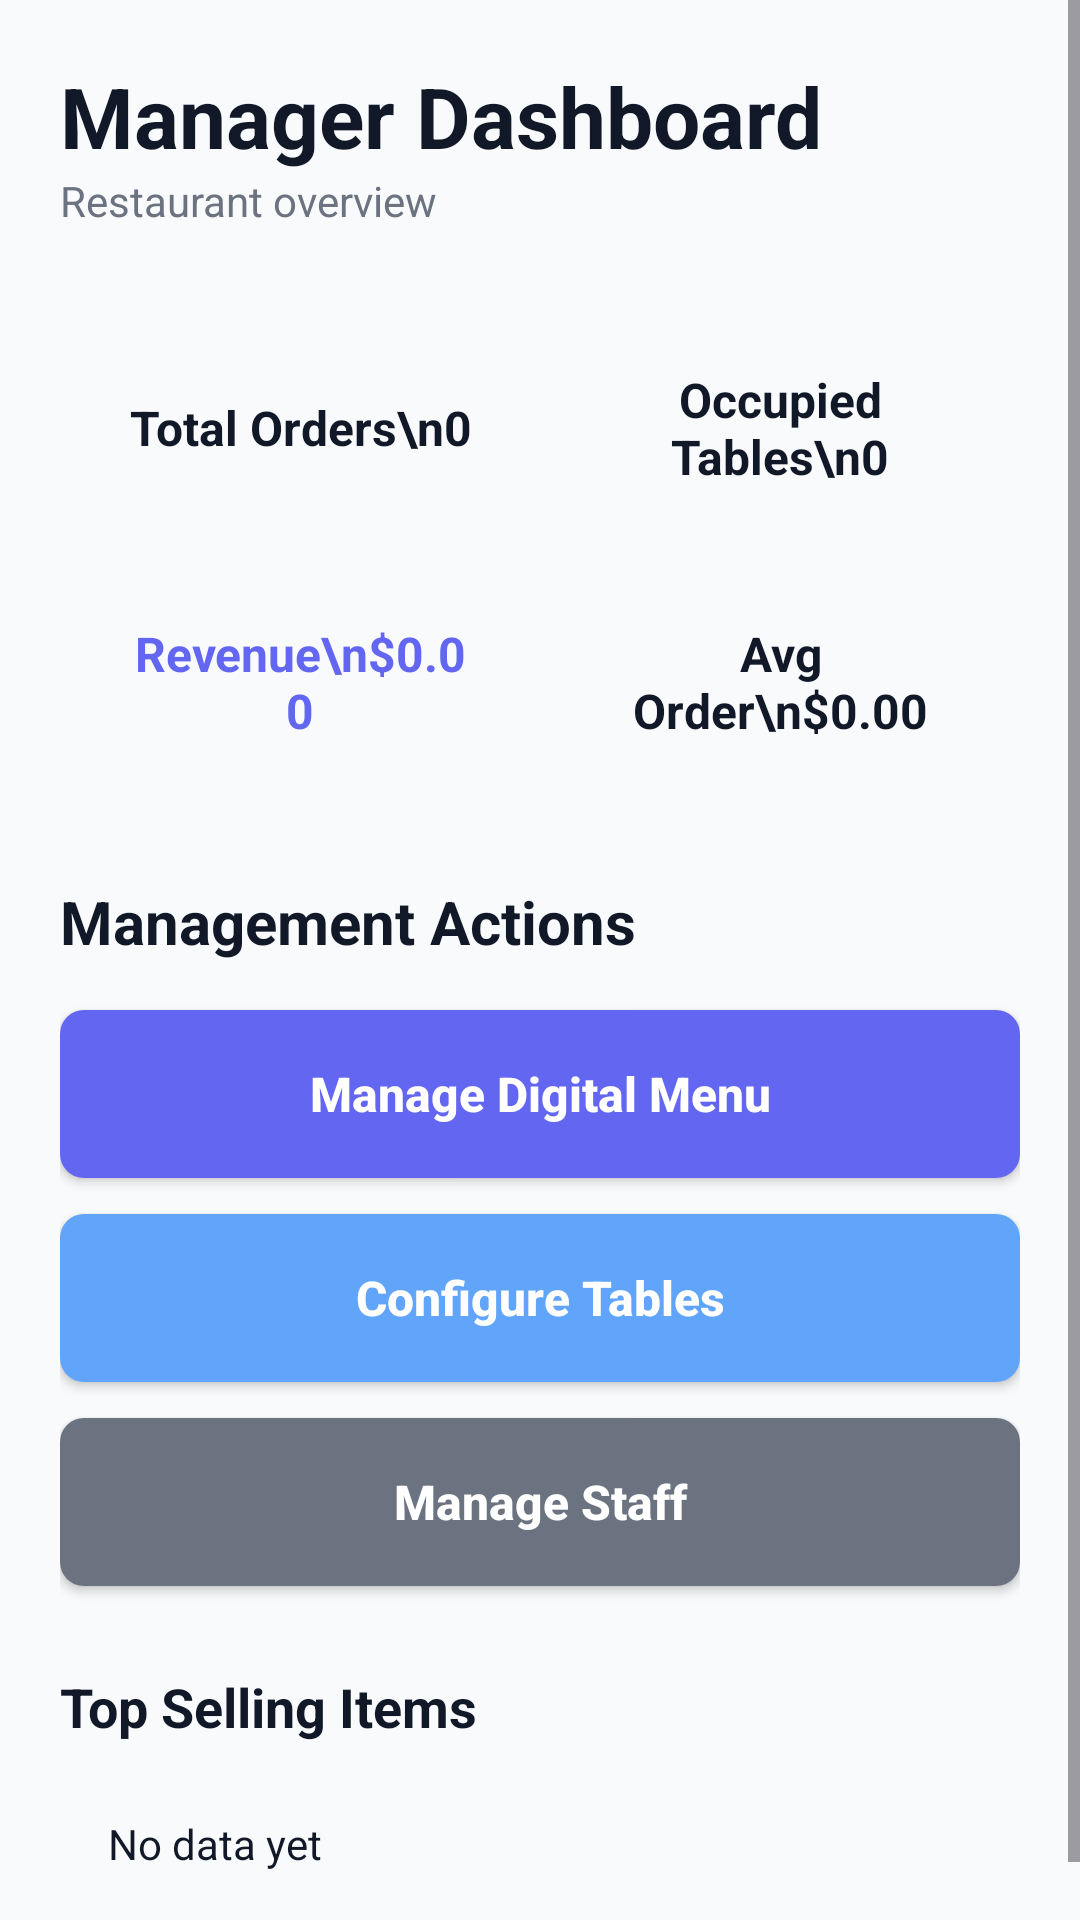

Here is an Android app screen rendered from its layout file. Give the layout XML and the strings, colors and styles it references.
<!-- AndroidManifest.xml: application theme Theme.SmartTableService -->
<!-- res/layout/activity_manager_dashboard.xml -->
<?xml version="1.0" encoding="utf-8"?>
<ScrollView xmlns:android="http://schemas.android.com/apk/res/android"
    xmlns:app="http://schemas.android.com/apk/res-auto"
    android:layout_width="match_parent"
    android:layout_height="match_parent"
    android:background="@color/background_light"
    android:fillViewport="true">

    <LinearLayout
        android:layout_width="match_parent"
        android:layout_height="wrap_content"
        android:orientation="vertical"
        android:padding="20dp">

        <TextView
            android:layout_width="wrap_content"
            android:layout_height="wrap_content"
            android:text="Manager Dashboard"
            android:textColor="@color/text_main"
            android:textSize="28sp"
            android:textStyle="bold" />

        <TextView
            android:layout_width="wrap_content"
            android:layout_height="wrap_content"
            android:layout_marginBottom="24dp"
            android:text="Restaurant overview"
            android:textColor="@color/text_secondary"
            android:textSize="14sp" />

        <GridLayout
            android:layout_width="match_parent"
            android:layout_height="wrap_content"
            android:alignmentMode="alignMargins"
            android:columnCount="2">

            
            <LinearLayout
                android:layout_width="0dp"
                android:layout_height="wrap_content"
                android:layout_rowWeight="1"
                android:layout_columnWeight="1"
                android:layout_margin="6dp"
                android:background="@drawable/bg_card"
                android:elevation="2dp"
                android:gravity="center"
                android:orientation="vertical"
                android:padding="16dp">

                <TextView
                    android:id="@+id/tvTotalOrders"
                    android:layout_width="wrap_content"
                    android:layout_height="wrap_content"
                    android:gravity="center"
                    android:text="Total Orders\n0"
                    android:textColor="@color/text_main"
                    android:textSize="16sp"
                    android:textStyle="bold" />
            </LinearLayout>

            
            <LinearLayout
                android:layout_width="0dp"
                android:layout_height="wrap_content"
                android:layout_rowWeight="1"
                android:layout_columnWeight="1"
                android:layout_margin="6dp"
                android:background="@drawable/bg_card"
                android:elevation="2dp"
                android:gravity="center"
                android:orientation="vertical"
                android:padding="16dp">

                <TextView
                    android:id="@+id/tvOccupiedTables"
                    android:layout_width="wrap_content"
                    android:layout_height="wrap_content"
                    android:gravity="center"
                    android:text="Occupied Tables\n0"
                    android:textColor="@color/text_main"
                    android:textSize="16sp"
                    android:textStyle="bold" />
            </LinearLayout>

            
            <LinearLayout
                android:layout_width="0dp"
                android:layout_height="wrap_content"
                android:layout_rowWeight="1"
                android:layout_columnWeight="1"
                android:layout_margin="6dp"
                android:background="@drawable/bg_card"
                android:elevation="2dp"
                android:gravity="center"
                android:orientation="vertical"
                android:padding="16dp">

                <TextView
                    android:id="@+id/tvRevenue"
                    android:layout_width="wrap_content"
                    android:layout_height="wrap_content"
                    android:gravity="center"
                    android:text="Revenue\n$0.00"
                    android:textColor="@color/primary"
                    android:textSize="16sp"
                    android:textStyle="bold" />
            </LinearLayout>

            
            <LinearLayout
                android:layout_width="0dp"
                android:layout_height="wrap_content"
                android:layout_rowWeight="1"
                android:layout_columnWeight="1"
                android:layout_margin="6dp"
                android:background="@drawable/bg_card"
                android:elevation="2dp"
                android:gravity="center"
                android:orientation="vertical"
                android:padding="16dp">

                <TextView
                    android:id="@+id/tvAverageOrderValue"
                    android:layout_width="wrap_content"
                    android:layout_height="wrap_content"
                    android:gravity="center"
                    android:text="Avg Order\n$0.00"
                    android:textColor="@color/text_main"
                    android:textSize="16sp"
                    android:textStyle="bold" />
            </LinearLayout>

        </GridLayout>

        <TextView
            android:layout_width="wrap_content"
            android:layout_height="wrap_content"
            android:layout_marginTop="24dp"
            android:layout_marginBottom="16dp"
            android:text="Management Actions"
            android:textColor="@color/text_main"
            android:textSize="20sp"
            android:textStyle="bold" />

        <Button
            android:id="@+id/btnManageMenu"
            android:layout_width="match_parent"
            android:layout_height="56dp"
            android:layout_marginBottom="12dp"
            android:background="@drawable/bg_button_primary"
            android:text="Manage Digital Menu"
            android:textAllCaps="false"
            android:textColor="@color/white"
            android:textSize="16sp"
            android:textStyle="bold"
            app:backgroundTint="@null" />

        <Button
            android:id="@+id/btnManageTables"
            android:layout_width="match_parent"
            android:layout_height="56dp"
            android:layout_marginBottom="12dp"
            android:background="@drawable/bg_button_primary"
            android:text="Configure Tables"
            android:textAllCaps="false"
            android:textColor="@color/white"
            android:textSize="16sp"
            android:textStyle="bold"
            app:backgroundTint="@color/status_info" />

        <Button
            android:id="@+id/btnStaffManagement"
            android:layout_width="match_parent"
            android:layout_height="56dp"
            android:layout_marginBottom="12dp"
            android:background="@drawable/bg_button_primary"
            android:text="Manage Staff"
            android:textAllCaps="false"
            android:textColor="@color/white"
            android:textSize="16sp"
            android:textStyle="bold"
            app:backgroundTint="@color/text_secondary" />

        <TextView
            android:layout_width="wrap_content"
            android:layout_height="wrap_content"
            android:layout_marginTop="16dp"
            android:layout_marginBottom="8dp"
            android:text="Top Selling Items"
            android:textColor="@color/text_main"
            android:textSize="18sp"
            android:textStyle="bold" />

        <TextView
            android:id="@+id/tvTopSellingItems"
            android:layout_width="match_parent"
            android:layout_height="wrap_content"
            android:background="@drawable/bg_card"
            android:elevation="2dp"
            android:padding="16dp"
            android:text="No data yet"
            android:textColor="@color/text_main"
            android:textSize="14sp" />

        
        <LinearLayout
            android:visibility="gone"
            android:layout_width="match_parent"
            android:layout_height="wrap_content"
            android:orientation="vertical">
            <TextView android:id="@+id/tvTaxes" android:layout_width="wrap_content" android:layout_height="wrap_content"/>
            <TextView android:id="@+id/tvTips" android:layout_width="wrap_content" android:layout_height="wrap_content"/>
            <TextView android:id="@+id/tvCashPayments" android:layout_width="wrap_content" android:layout_height="wrap_content"/>
            <TextView android:id="@+id/tvCardPayments" android:layout_width="wrap_content" android:layout_height="wrap_content"/>
            <TextView android:id="@+id/tvOnlinePayments" android:layout_width="wrap_content" android:layout_height="wrap_content"/>
        </LinearLayout>

    </LinearLayout>
</ScrollView>
<!-- resources referenced by this layout -->
<resources>
  <color name="background_light">#F9FAFB</color>
  <color name="primary">#6366F1</color>
  <color name="status_info">#60A5FA</color>
  <color name="text_main">#111827</color>
  <color name="text_secondary">#6B7280</color>
  <color name="white">#FFFFFFFF</color>
  <!-- drawable bg_button_primary (drawable) -->
  <?xml version="1.0" encoding="utf-8"?>
  <ripple xmlns:android="http://schemas.android.com/apk/res/android"
      android:color="#20FFFFFF">
      <item>
          <shape android:shape="rectangle">
              <solid android:color="@color/primary" />
              <corners android:radius="8dp" />
          </shape>
      </item>
  </ripple>
  <style name="Theme.SmartTableService" parent="Base.Theme.SmartTableService" />
  <style name="Base.Theme.SmartTableService" parent="Theme.Material3.DayNight.NoActionBar">
          <item name="colorPrimary">@color/colorPrimary</item>
          <item name="colorOnPrimary">@color/colorOnPrimary</item>
          <item name="colorPrimaryContainer">@color/colorPrimaryLight</item>
          <item name="colorSurface">@color/colorSurface</item>
          <item name="android:colorBackground">@color/colorBackground</item>
          <item name="android:windowBackground">@color/colorBackground</item>
      </style>
  <!-- not gathered from this repository: default colours our renderer supplied (Android Studio template values) -->
  <color name="colorPrimary">#FF6200EE</color>
</resources>
